pico-8 play session: hold ← + tap ❎

[t = 1 s] hold ← ~1s, tap ❎ ~2×
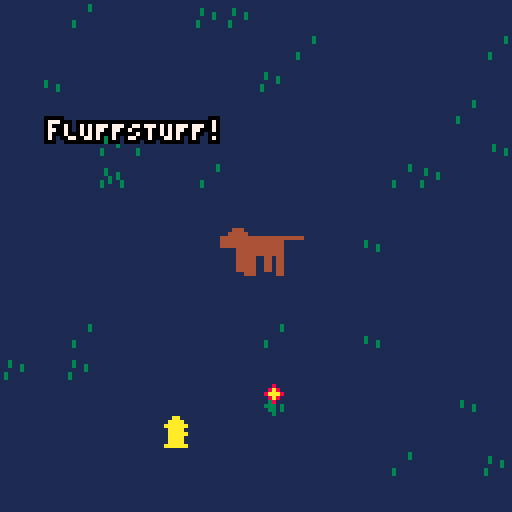
[t = 2 s] hold ← ~2s, tap ❎ ~4×
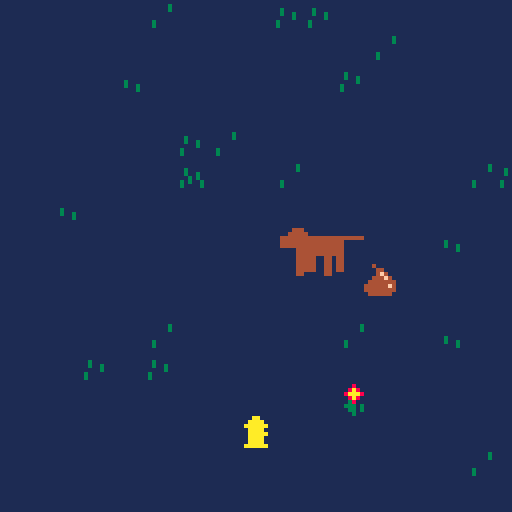
[t = 4 s] hold ← ~4s, tap ❎ ~7×
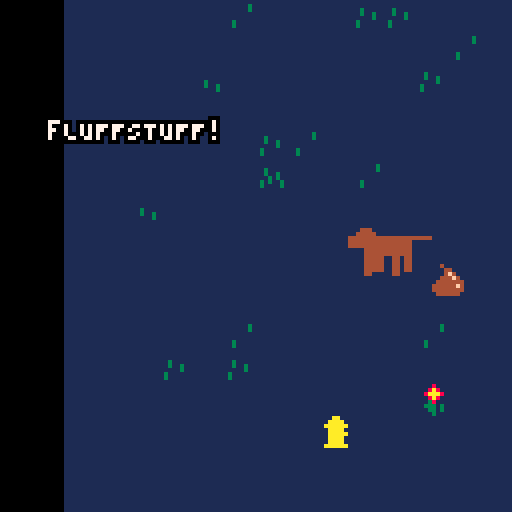
[t = 6 s] hold ← ~6s, tap ❎ ~10×
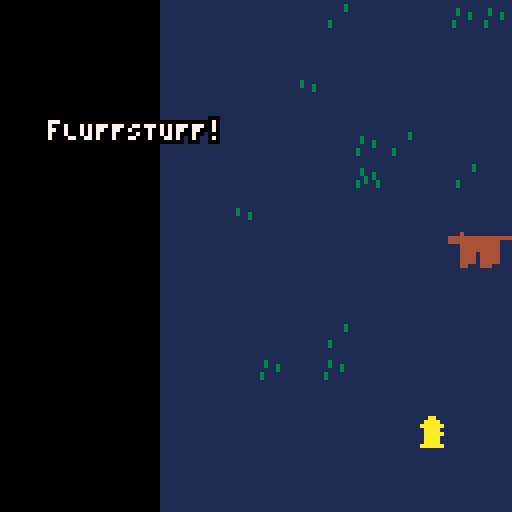

pico-8 cartridge
version 29
__lua__
--dog sitting simulator
--by ryan nein

--I know this code is really messy and bad but this is the first thing I ever programmed

    cam={
        x=32,
        y=32,
        x_speed=2,
        y_speed=2,
        x_vel=0,
        y_vel=0,
        movement=function()
            local button_hori_pressed=false
            local button_virt_pressed=false
            if btn(0) then
                cam.x_vel=-cam.x_speed
                button_hori_pressed=true
            end
            if btn(1) then
                cam.x_vel=cam.x_speed
                button_hori_pressed=true
            end
            if btn(2) then
                cam.y_vel=-cam.y_speed
                button_virt_pressed=true
            end
            if btn(3) then
                cam.y_vel=cam.y_speed
                button_virt_pressed=true
            end
            if not(button_hori_pressed) then
                cam.x_vel*=.7
            end
            if not(button_virt_pressed) then
                cam.y_vel=cam.y_vel*.7
            end
            cam.x+=cam.x_vel
            cam.y+=cam.y_vel
            camera(cam.x,cam.y)
            if btn(0) or btn(1) or btn(2) or btn(3) then
                btn0_3=true
            end
            cam.x=mid(-63,cam.x,129)
            cam.y=mid(-63,cam.y,129)
        end
    }


-- main loop --
    function _init()
        start_init()
    end

    function _update()
        _upd()
    end

    function _draw()
        cls()
        _drw()
    end
--


-- start screen --
    function start_init()
        dog_names={"fLUFFSTUFF","dOGGO","bARK-bOY","wAN-cHAN","mR. bONE"}
        dog_name=rnd(dog_names)

        screen_number=1
        
        _upd=start_update
        _drw=start_draw    
    end

    function start_update()
        if screen_number>1 and btnp(4) then
            game_init()
        end
        if screen_number==1 and btnp(4) then
            screen_number+=1
        end    
    end

    function start_draw()
        if screen_number>1 then
            print_center("you've been tasked",63,19,7)
            print_center("with dogsitting",63,28,7)
            print_center(dog_name,63,37,4)
            print_center("make sure they eat enough",63,46,7)
            print_center("they?",63,85,7)
            print("press z",95,118,7)
        else
            print_center("dog sitting simulator",63,37,7)
            print_center("A GAME BY",63,80,7)
            print_center("ryan nein",63,87,7)
            print("press z",95,118,7)
        end
    end
--


-- win --
    function win_init()
        _upd=win_update
        _drw=win_draw
    end

    function win_update()
    end

    function win_draw()
        camera()
        print_center("congratulations!",63,56,7)
        print_center("you fed all the dogs",63,64,7)
    end
--


-- lose --
    function lose_init()
        _upd=lose_update
        _drw=lose_draw
    end

    function lose_update()
    end

    function lose_draw()
        camera()
        print_center(dog_name.." died of starvation",64,56,7)
        print_center("why would you do that?",64,64,7)
    end
--


-- game --
    function game_init()
        dog_cols={4,6,8,0}
        back_cols={1,4,6,8}
        change_timer=0
        changes=0
        
        scale=1
        animation_frames=0
        start_time=0
        dog_move_counter=0
        dog_speed_x=0
        dog_speed_y=0
        dog_dir="right"

        barking=false
        bark_counter=0
        eat_counter=0
        is_eating=false
        poop_counter=0
        is_pooping=false

        body_x=91
        body_y=91
        body_w=10
        body_h=4
        radius=2

        btn4_been_pressed=false
        btn5_been_pressed=false
        btn0_3=false
        calling_timer=0

        --random values
        rain_time=flr(rnd(300))+600

        random_values_x={}
        random_values_y={}
        random_sprites={}
        for i=1,50 do
            add (random_values_x,flr(rnd(24)))
            add (random_values_y,flr(rnd(24)))
            add (random_sprites,flr(rnd(3))+16)
        end

        
        _upd=game_update
        _drw=game_draw
    end

    function game_update()
        --counter
        start_time+=1
        start_time=mid(0,start_time,1000)
        if start_time==1000 then
            start_time=0
        end

        dog_color=dog_cols[changes+1]
        back_color=back_cols[changes+1]
        
        --changes
            change_timer=mid(0,change_timer,100)

            if get_edges() and change_timer==0 then
                change_timer=10
            elseif not get_edges() then
                change_timer=0
            end
            change_timer-=1

            if get_edges() and change_timer==1 then
                scale=.12
                animation_frames=0
                cam.x=32
                cam.y=32
                body_x=91
                body_y=91

                changes+=1
            end
            --shrink
            if scale==.1 and changes~=0 then
                changes-=1

                scale=50
                cam.x=32
                cam.y=32
                body_x=25
                body_y=20
            end

            --win
            if get_edges() and dog_color==0 then
                win_init()
            end
            --lose
            if scale==.1 and changes==0 then
                lose_init()
            end
        --

        cam.movement()
        dog_update()
    end

    function game_draw()
        --background
        rectfill(0,0,192,192,back_color)
        if changes==0 then
            draw_grass()
            --hydrant,flower
            spr(003,random_values_x[1]*8,random_values_y[1]*8)
            spr(004,random_values_x[2]*8,random_values_y[2]*8)
        end
        
        if btn4_been_pressed==false or btn0_3==false or btn5_been_pressed==false then
            print("use ⬅️➡️⬆️⬇️ to move",cam.x+2,cam.y+104,7)
            print("press z to feed " .. dog_name ,cam.x+2,cam.y+112,7)
            print("press x to call " .. dog_name,cam.x+2,cam.y+120,7)
        end
        
        --dog
        draw_dog()

    end
--


function dog_update()
    --scale
        scale=max(.1,scale)
        body_w=10*scale
        body_h=4*scale
        radius=2*scale
    --

    --calling
        calling_timer=mid(0,calling_timer,100)
        if btn(5) and calling_timer==0 then
            sfx(03)
            calling_timer=24
            btn5_been_pressed=true
        end
        calling_timer-=1
    --

    --eating
        eat_counter=mid(0,eat_counter,100)
        if btnp(4) and eat_counter==0 and is_pooping==false then
            eat_counter=15
            is_eating=true
            btn4_been_pressed=true
        end
        if eat_counter==1 then
            scale*=1.2
            is_eating=false
        end
        eat_counter-=1
    --

    --movements
        body_x+=dog_speed_x
        body_y+=dog_speed_y
        dog_move_counter=flr(rnd(140))
        
        --left
            if dog_move_counter==0 or dog_move_counter==1 then
                dog_dir="left"
                if body_x>96-radius then
                    dog_speed_x=-rnd(1)-.4
                elseif body_x<=96-radius then
                    dog_speed_x=-.5
                end
            end
        --right
            if dog_move_counter==2 or dog_move_counter==3 then
                dog_dir="right"
                if body_x<96-body_w then
                    dog_speed_x=rnd(1)+.4
                elseif body_x>=96-body_w then
                    dog_speed_x=.5
                end
            end
        --up
            if dog_move_counter==4 or dog_move_counter==5 then
                if body_y>96-radius then
                    dog_speed_y=-rnd(1)-.4
                elseif body_y<=96+radius then
                    dog_speed_y=-.5
                end
            end
        --down
            if dog_move_counter==6 or dog_move_counter==7 then
                if body_y<96-(body_h*2) then
                    dog_speed_y=rnd(1)+.4
                elseif dog_speed_y>=96-(body_h*2) then
                    dog_speed_y=.5
                end
            end
        --stop x
            if dog_move_counter==8 or dog_move_counter==9 then
                dog_speed_x=0
            end
        --stop y
            if dog_move_counter==10 or dog_move_counter==11 then
                dog_speed_y=0
            end
        --stop both
            if dog_move_counter==12 or dog_move_counter==13 then
                dog_speed_x=0
                dog_speed_y=0
            end
    --

    --pooping
        poop_counter=mid(0,poop_counter,100)
        if dog_move_counter==16 and poop_counter==0 and is_eating==false then
            poop_counter=15
            is_pooping=true
        end
        if poop_counter==1 then
            scale*=.8
            is_pooping=false
        end
        poop_counter-=1
    --

    --barking
        if dog_move_counter==14 or dog_move_counter==15 and bark_counter==0 then
            barking=true
            bark_counter=10
            if scale<5 then
                sfx(00)
            elseif scale<12 then
                sfx(01)
            elseif scale>=12 then
                sfx(02)    
            end
        end
        bark_counter-=1
        bark_counter=mid(0,bark_counter,100)
        if bark_counter==0 then
            barking=false
        end
    --

    body_x=mid(0+radius,body_x,192-body_w)
    body_y=mid(0+radius,body_y,192-(body_h*2))
end

function draw_dog()
    --foodbowl sprite
    if is_eating==true and is_pooping==false and dog_dir=="left" then
        if scale<1 then
            spr(21,body_x-(body_w*.75),body_y+(body_h*1.5))
        elseif scale<5 then
            spr(5,body_x-(body_w*.75),body_y+(body_h*1.5))
        elseif scale>=5 then
            spr(6,body_x-(body_w*.3),body_y+(body_h*1.5),2,2)
        end
    end
    if is_eating==true and is_pooping==false and dog_dir=="right" then
        if scale<1 then
            spr(21,body_x+body_w+(body_w*.75),body_y+(body_h*1.5))
        elseif scale<5 then
            spr(5,body_x+body_w+(body_w*.75),body_y+(body_h*1.5))
        elseif scale>=5 then
            spr(6,body_x+body_w+(body_w*.3),body_y+(body_h*1.5),2,2)
        end
    end

    --poop sprite
    if is_pooping==true and is_eating==false and dog_dir=="left" then
        if scale<1 then
            spr(24,body_x+body_w+(body_w*.7),body_y+(body_h*1.5))
        elseif scale<5 then
            spr(8,body_x+body_w+(body_w*.5),body_y+(body_h*1.5))
        elseif scale>=5 then
            spr(9,body_x+body_w+(body_w*.3),body_y+(body_h*1.5),2,2)
        end
    end
    if is_pooping==true and is_eating==false and dog_dir=="right" then
        if scale<1 then
            spr(24,body_x-(body_w*.7),body_y+(body_h*1.5))
        elseif scale<5 then
            spr(8,body_x-(body_w*.5),body_y+(body_h*1.5))
        elseif scale>=5 then
            spr(9,body_x-(body_w*.3),body_y+(body_h*1.5),2,2)
        end
    end

    --rain back
    if start_time >= rain_time and scale>15 then
        raining()
    end

    --dog draw    
    --body
    rectfill(body_x,body_y,body_x+body_w,body_y+body_h,dog_color)
    -- head
    if dog_dir=="left" then 
        circfill(body_x,body_y,radius,dog_color)
        rectfill(body_x-radius*1.4,body_y,body_x,body_y+radius*.9,dog_color)
    else
        circfill(body_x+body_w,body_y,radius,dog_color)
        rectfill((body_x+body_w)+radius*1.4,body_y,body_x+body_w,body_y+radius*.9,dog_color)
    end 
    --animation
    animation_frames+=1
    if animation_frames==120 then
        animation_frames=0
    end

    function feet1()
        --foot1
        rectfill(body_x,body_y+body_h,body_x+body_w*.125,body_y+body_h*2,dog_color)
        --foot2
        rectfill(body_x+body_w*.25,body_y+body_h,body_x+body_w*.375,body_y+body_h*1.7,dog_color)
        --foot back 1
        rectfill(body_x+body_w*.625,body_y+body_h,body_x+body_w*.75,body_y+body_h*2,dog_color)
        --foot back 2
        rectfill(body_x+body_w*.875,body_y+body_h,body_x+body_w,body_y+body_h*1.7,dog_color)
    end
    function feet2()
        --foot1
        rectfill(body_x,body_y+body_h,body_x+body_w*.125,body_y+body_h*1.7,dog_color)
        --foot2
        rectfill(body_x+body_w*.25,  body_y+body_h,body_x+body_w*.375,body_y+body_h*2,dog_color)
        --foot back 1
        rectfill(body_x+body_w*.625,body_y+body_h,body_x+body_w*.75,body_y+body_h*1.7,dog_color)
        --foot back 2
        rectfill(body_x+body_w*.875,body_y+body_h,body_x+body_w,body_y+body_h*2,dog_color)
    end
    function tail_up_right()
        rectfill(body_x+(body_w*.95),body_y,body_x+body_w,body_y-body_h,dog_color)
    end
    function tail_down_right()
        rectfill(body_x+body_w,body_y,body_x+body_w+body_h,body_y+(body_w*.05),dog_color)
    end
    function tail_up_left()
        rectfill(body_x,body_y,body_x+(body_w*.05),body_y-body_h,dog_color)
    end
    function tail_down_left()
        rectfill(body_x,body_y,body_x-body_h,body_y+(body_w*.05),dog_color)
    end

    if flr(animation_frames/30)==0 and dog_dir=="left" then
        feet2()
        tail_down_right()
    elseif flr(animation_frames/30)==0 and dog_dir=="right" then
        feet2()
        tail_down_left()
    end
    if flr(animation_frames/30)==1 and dog_dir=="left" then
        feet1()
        tail_down_right()
    elseif flr(animation_frames/30)==1 and dog_dir=="right" then
        feet1()
        tail_down_left()
    end
    if flr(animation_frames/30)==2 and dog_dir=="left" then
        feet2()
        tail_up_right()
    elseif flr(animation_frames/30)==2 and dog_dir=="right" then
        feet2()
        tail_up_left()
    end
    if flr(animation_frames/30)==3 and dog_dir=="left" then
        feet1()
        tail_up_right()
    elseif flr(animation_frames/30)==3 and dog_dir=="right" then
        feet1()
        tail_up_left()
    end

    if barking==true then
        if dog_dir=="left" then
            if scale<=2 then
                print("BARK",body_x-radius*1.24-24,body_y+radius*.5,dog_color)
            elseif scale<10 then
                print("bark",body_x-radius*1.24-24,body_y+radius*.5,dog_color)
            elseif scale>=10 then
                print("wolf",body_x-radius*1.24-24,body_y+radius*.5,dog_color)
            end
        end
        if dog_dir=="right" then
            if scale<=2 then
                print("BARK",body_x+body_w+radius*2.5,body_y+radius*.5,dog_color)
            elseif scale<10 then
                print("bark",body_x+body_w+radius*2.5,body_y+radius*.5,dog_color)
            elseif scale>=10 then
                print("wolf",body_x+body_w+radius*2.5,body_y+radius*.5,dog_color)
            end
        end
    end

    if start_time >= rain_time and scale<=15 then
        raining()
    end

    --calling dog name
    if calling_timer>0 and changes==0 then
        print_outline(dog_name.."!",cam.x+12,cam.y+30,7,0)
    elseif calling_timer>0 and changes~=0 then
        print_outline(dog_name.."?",cam.x+12,cam.y+30,7,0)
    end
end


-- tools --
    function print_outline(_text,_x,_y,_col,_outcol)
        local dir_x={-1,1,0,0,1,1,-1,-1}
        local dir_y={0,0,-1,1,-1,1,-1,1}
        for i=1,#dir_x do
            print(_text,_x+dir_x[i],_y+dir_y[i],_outcol)
        end
        print(_text,_x,_y,_col)
    end

    function print_center(_txt,_x,_y,_c)
        print(_txt,_x-#_txt*2,_y,_c)
    end
--


function raining()
    for i=1,15 do
        spr(flr(rnd(3)),flr(rnd(184)),flr(rnd(184)))
    end
    sfx(05)
end

function draw_grass()
    for i=3,#random_values_x-2 do
        spr(random_sprites[i],random_values_x[i]*8,random_values_y[i]*8)
    end
end

function get_edges()
    return
    pget(cam.x,cam.y)==dog_color and
    pget(cam.x+127,cam.y)==dog_color and
    pget(cam.x,cam.y+127)==dog_color and 
    pget(cam.x+127,cam.x+127)==dog_color 
end
__gfx__
000000c00000000000000000000aa000000080000000000000000000000000000040000000000000000000000000000000000000000000000000000000000000
0000000c0000000000000c0000aaaa000008a8000000000000000000000000000004400000000000400000000000000000000000000000000000000000000000
0c000000c0000000000000c00aaaaaa0008aaa800004400000000444444000000004f40000000004000000000000000000000000000000000000000000000000
00c0c0000c0000000c00000000aaaa000008a80006484460000644b44444600000444f4000000044000000000000000000000000000000000000000000000000
00000c00000c000000c0000000aaaaa00000800064a44b4600644444494446000444444400000444400000000000000000000000000000000000000000000000
000000000000c0000000c00000aaaa0000303000664944660644444444444460444444f40000044f440000000000000000000000000000000000000000000000
000000000000000000000c0000aaaa000003300056666665664844444444a4664444444400004444f40000000000000000000000000000000000000000000000
0000000000000000000000000aaaaaa0000030000555555066444444444444660444444000044444f44000000000000000000000000000000000000000000000
000000000000000000000000000000000000000000044000664444444449446600000000000444444f4440000000000000000000000000000000000000000000
000000000000000000000030000000000000000006494b606664494844444666004f00000044444444f444000000000000000000000000000000000000000000
00300000000000000000003000000000000000000064860066664444444466660444f00004444444444444400000000000000000000000000000000000000000
003003000000000000000000000000000000000000566500566664444446666504444000444444444444f4440000000000000000000000000000000000000000
000003000003000000000000000000000000000000000000566666666666666500000000444444444444ff440000000000000000000000000000000000000000
03000000000300300030000000000000000000000000000005666666666666500000000044444444444ff4440000000000000000000000000000000000000000
03000000000000300030000000000000000000000000000005666666666666500000000004444444444444400000000000000000000000000000000000000000
00000000000000000000000000000000000000000000000000555555555555000000000000044444444440000000000000000000000000000000000000000000
